Dataset: datas_split (GitHub, DutTru/Cap-Inspector). Classes: khong co gi, khong nap, nap dong chat, nap khong chat.

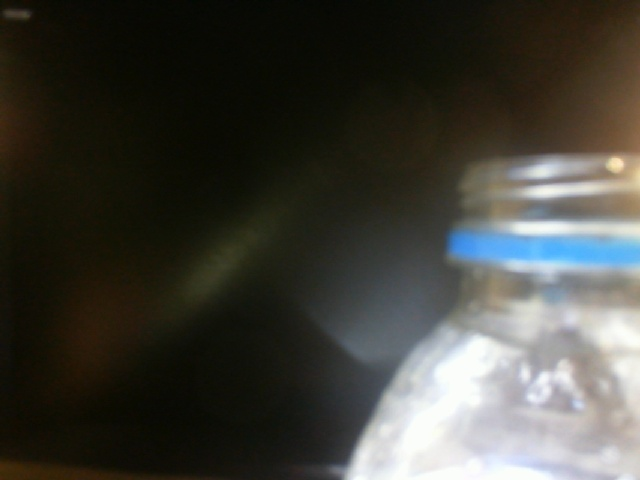
Label: khong nap

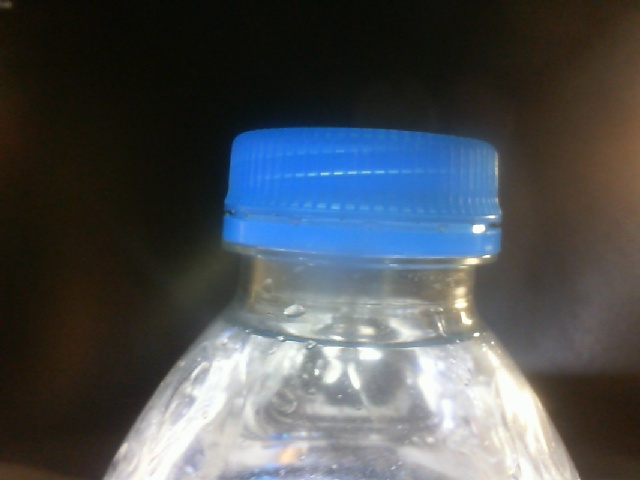
Label: nap dong chat

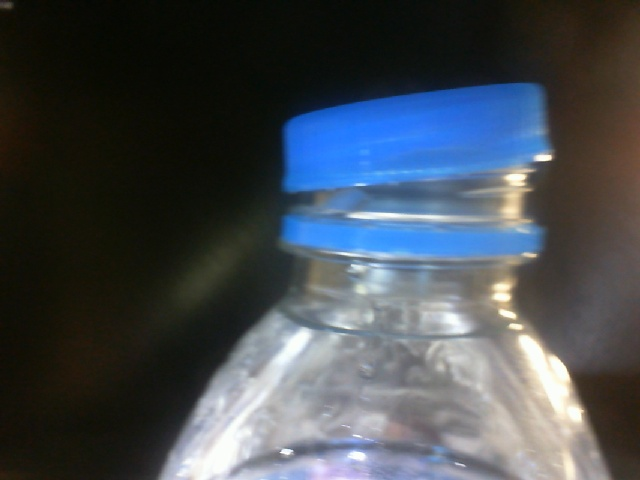
Label: nap khong chat

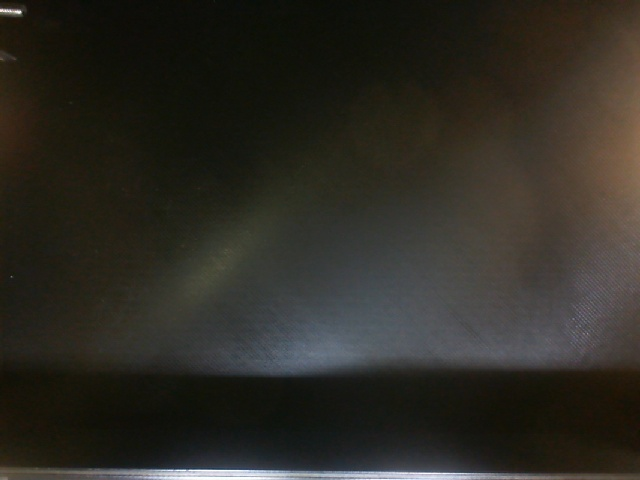
Label: khong co gi

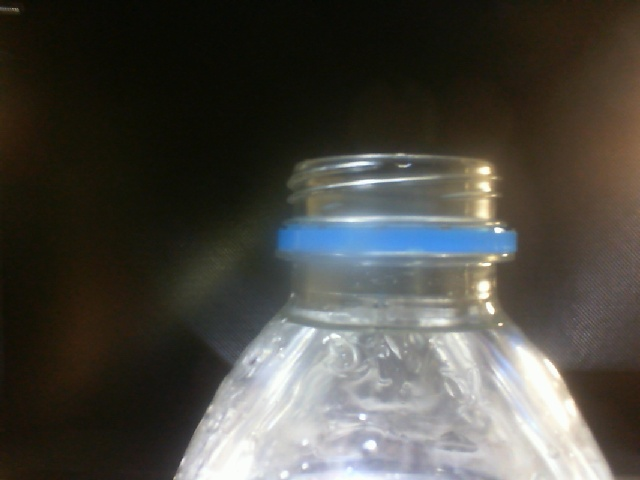
Label: khong nap

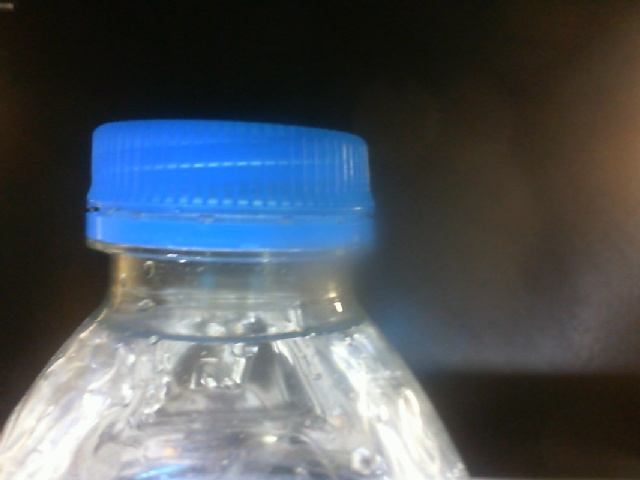
Label: nap dong chat
